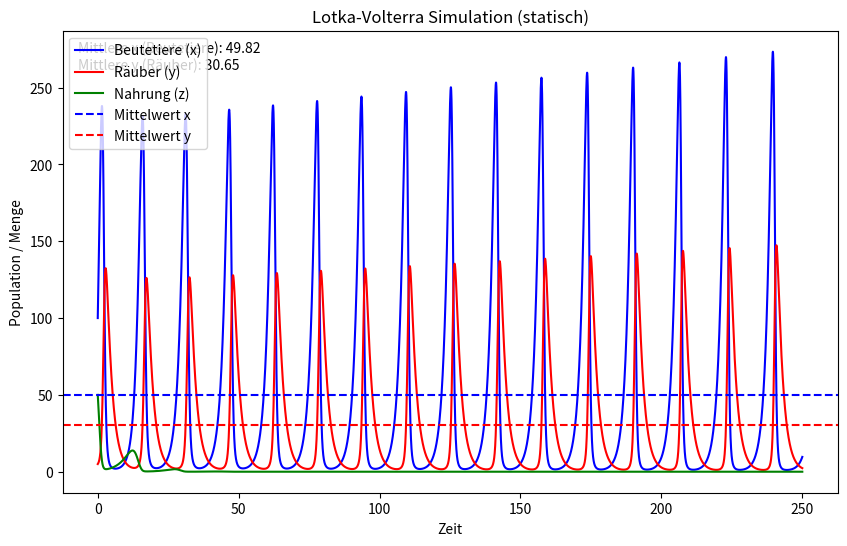

Python code for this plot:
import matplotlib.pyplot as plt
import numpy as np


a = 0.6
b = 0.02
c = 0.5
d = 0.01
r = 0.3
k = 0.009

dt = 0.005
steps = 50000


x = 100
y = 5
z = 50

# Listen zur Speicherung der Werte
t_values = [0]
x_values = [x]
y_values = [y]
z_values = [z]


for step in range(steps):
    dx = (a * x - b * x * y + k * x * z) * dt
    dy = (-c * y + d * x * y) * dt
    dz = (r * z - k * x * z) * dt


    x = max(0, x + dx)
    y = max(0, y + dy)
    z = max(0, z + dz)


    t_values.append(t_values[-1] + dt)
    x_values.append(x)
    y_values.append(y)
    z_values.append(z)


x_mean = np.mean(x_values)
y_mean = np.mean(y_values)


fig, ax = plt.subplots(figsize=(10, 6))
ax.set_xlabel("Zeit")
ax.set_ylabel("Population / Menge")
ax.set_title("Lotka-Volterra Simulation (statisch)")


ax.plot(t_values, x_values, label="Beutetiere (x)", color='blue')
ax.plot(t_values, y_values, label="Räuber (y)", color='red')
ax.plot(t_values, z_values, label="Nahrung (z)", color='green')
ax.axhline(y=x_mean, color='blue', linestyle='--', label="Mittelwert x")
ax.axhline(y=y_mean, color='red', linestyle='--', label="Mittelwert y")


ax.text(0.02, 0.95, f"Mittlere x (Beutetiere): {x_mean:.2f}\nMittlere y (Räuber): {y_mean:.2f}",
        transform=ax.transAxes, fontsize=10, verticalalignment='center_baseline')

ax.legend()
plt.show()
